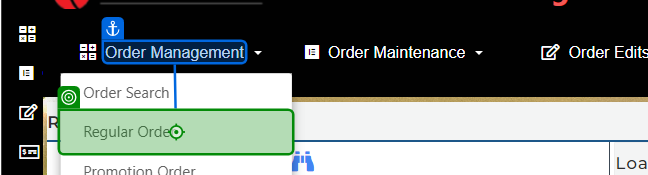
Workflow: AWI_RO_048

Step 1 [then]: click on 'Regular Order'

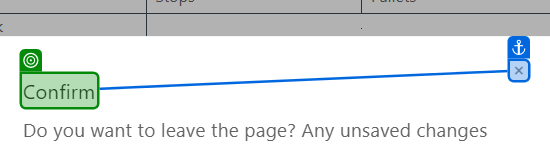
Step 2: check 'Confirm'

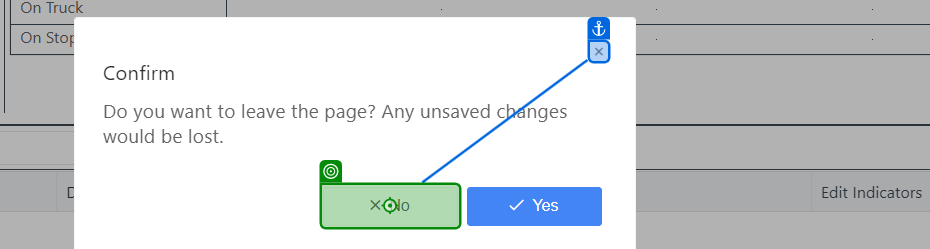
Step 3 [then]: click on 'No'

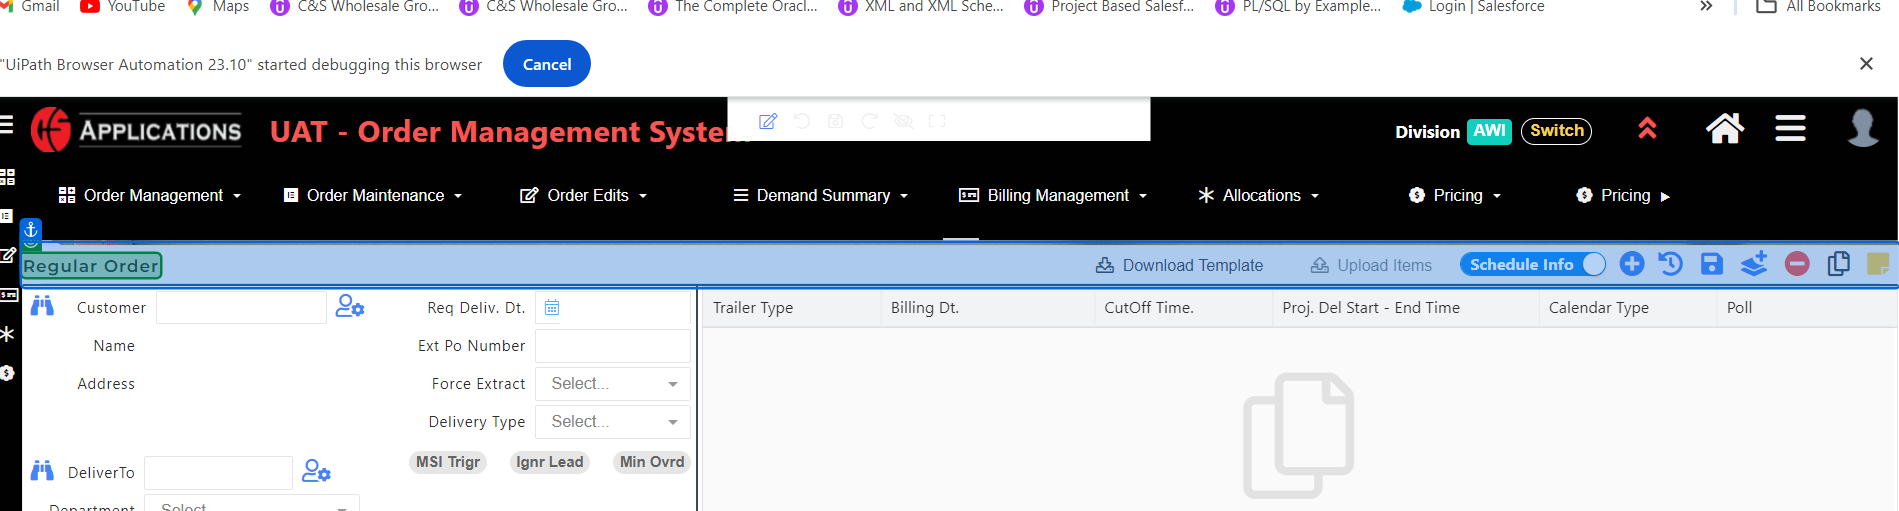
Step 4: check 'Regular Order'

Step 5: click on 'Order Management' (no picture)

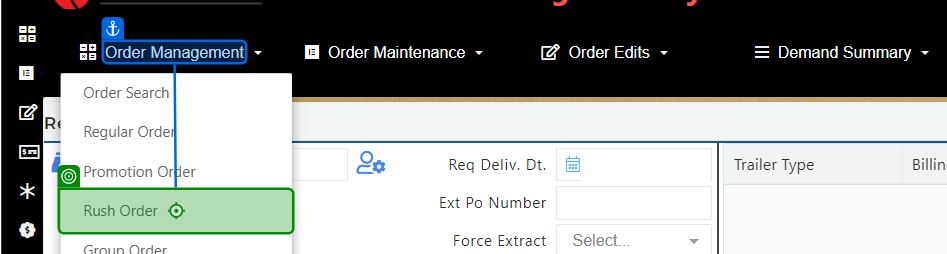
Step 6: click on 'Rush Order'

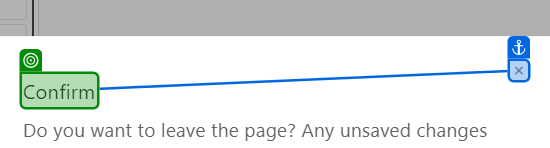
Step 7: check 'Confirm'

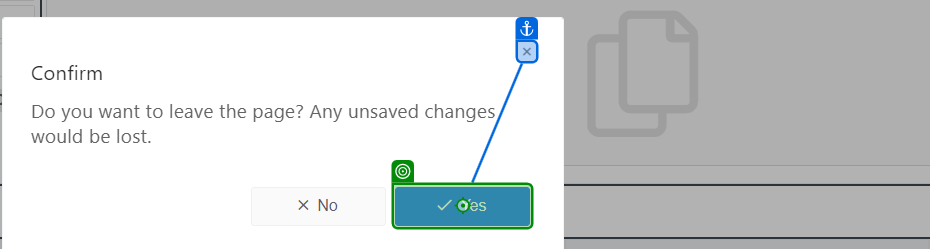
Step 8: click on 'Yes'

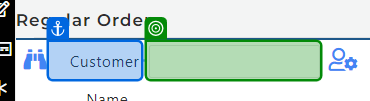
Step 9: get-text from 'Customer'

Step 10 [then]: type "[I_DataRow("Customer").ToString+ "[k(Enter)]"]" into 'Customer' (no picture)

Step 11: click on 'Order Management' (no picture)

Step 12: click on 'Regular Order' (same screen as step 1)

Step 13: check 'Confirm' (same screen as step 2)

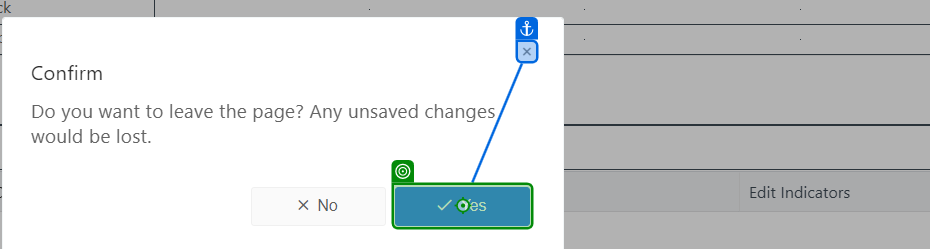
Step 14 [then]: click on 'No'

Step 15: check 'Regular Order' (same screen as step 4)

Step 16: click on 'Order Management' (no picture)

Step 17: click on 'Rush Order' (same screen as step 6)

Step 18: check 'Confirm' (same screen as step 7)

Step 19: click on 'Yes' (same screen as step 8)

Step 20: get-text from 'Customer' (same screen as step 9)